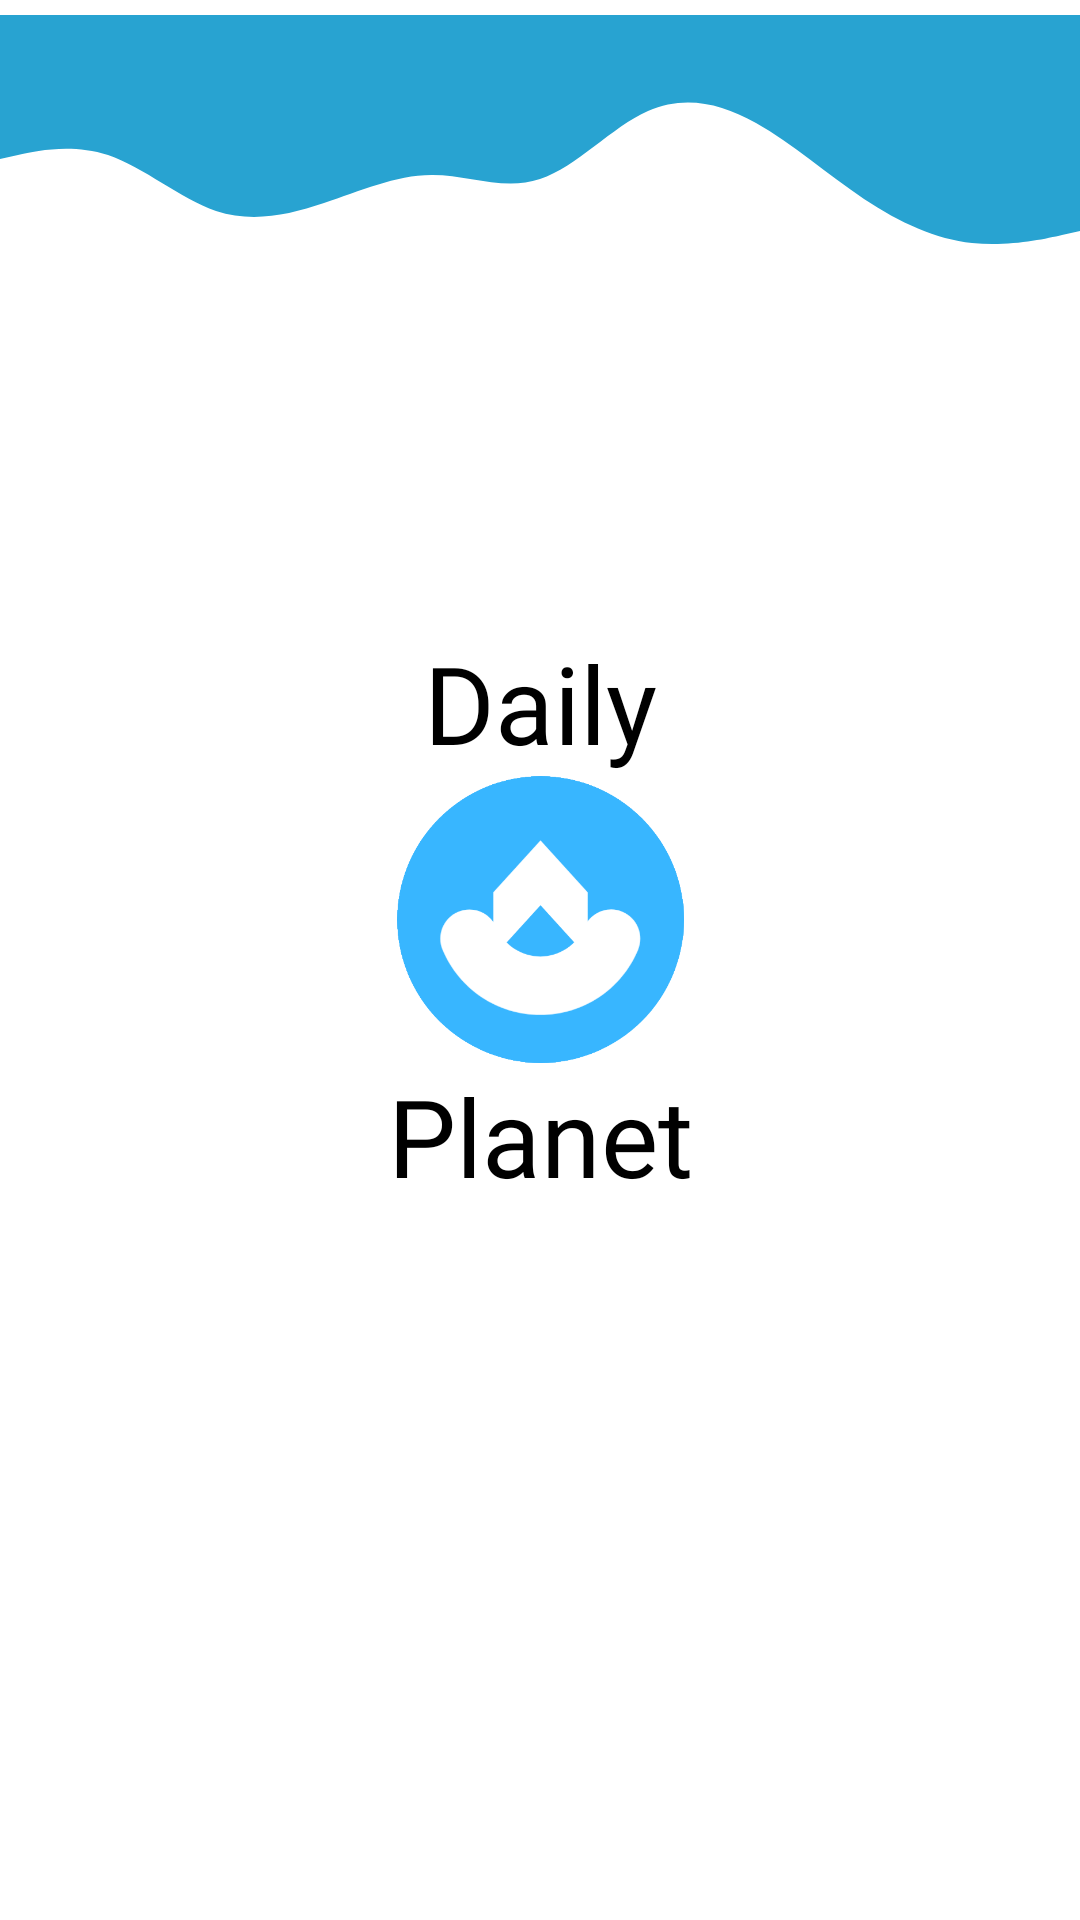

Produce the Android XML layout that renders to this screen, including the resource entries it uses.
<!-- AndroidManifest.xml: application theme Theme.DailyPlanet -->
<!-- res/layout/activity_start.xml -->
<?xml version="1.0" encoding="utf-8"?>
<androidx.constraintlayout.widget.ConstraintLayout xmlns:android="http://schemas.android.com/apk/res/android"
    xmlns:app="http://schemas.android.com/apk/res-auto"
    xmlns:tools="http://schemas.android.com/tools"
    android:layout_width="match_parent"
    android:layout_height="match_parent"
    tools:context=".StartActivity">

    <ImageView
        android:id="@+id/imgStartWave"
        android:layout_width="wrap_content"
        android:layout_height="90dp"
        android:src="@drawable/ic_wave_"
        app:layout_constraintEnd_toEndOf="parent"
        app:layout_constraintTop_toTopOf="parent" />

    <TextView
        android:id="@+id/txtDaily"
        android:layout_width="wrap_content"
        android:layout_height="wrap_content"
        android:layout_marginTop="120dp"
        android:fontFamily="@font/montserrat"
        android:text="Daily"
        android:textColor="@color/black"
        android:textSize="36sp"
        app:layout_constraintEnd_toEndOf="parent"
        app:layout_constraintStart_toStartOf="parent"
        app:layout_constraintTop_toBottomOf="@+id/imgStartWave" />

    <ImageView
        android:id="@+id/imgDailyPlanet"
        android:layout_width="96dp"
        android:layout_height="96dp"
        android:src="@drawable/daily_planet"
        app:layout_constraintEnd_toEndOf="parent"
        app:layout_constraintStart_toStartOf="parent"
        app:layout_constraintTop_toBottomOf="@+id/txtDaily" />

    <TextView
        android:id="@+id/txtPlanet"
        android:layout_width="wrap_content"
        android:layout_height="wrap_content"
        android:fontFamily="@font/montserrat"
        android:text="Planet"
        android:textColor="@color/black"
        android:textSize="36sp"
        app:layout_constraintEnd_toEndOf="parent"
        app:layout_constraintStart_toStartOf="parent"
        app:layout_constraintTop_toBottomOf="@+id/imgDailyPlanet" />

    <Button
        android:id="@+id/btnGetStarted"
        android:layout_width="wrap_content"
        android:layout_height="wrap_content"
        android:layout_marginTop="240dp"
        android:text="Get Started"
        app:layout_constraintEnd_toEndOf="parent"
        app:layout_constraintStart_toStartOf="parent"
        app:layout_constraintTop_toBottomOf="@+id/txtPlanet" />

</androidx.constraintlayout.widget.ConstraintLayout>
<!-- resources referenced by this layout -->
<resources>
  <color name="black">#FF000000</color>
  <!-- drawable daily_planet: png bitmap (drawable-v24, 22674 bytes) -->
  <!-- drawable ic_wave_ (drawable-v24) -->
  <vector xmlns:android="http://schemas.android.com/apk/res/android"
      android:width="1440dp"
      android:height="320dp"
      android:viewportWidth="1440"
      android:viewportHeight="320">
    <path
        android:pathData="M0,192L24,186.7C48,181 96,171 144,186.7C192,203 240,245 288,261.3C336,277 384,267 432,250.7C480,235 528,213 576,213.3C624,213 672,235 720,218.7C768,203 816,149 864,128C912,107 960,117 1008,144C1056,171 1104,213 1152,245.3C1200,277 1248,299 1296,304C1344,309 1392,299 1416,293.3L1440,288L1440,0L1416,0C1392,0 1344,0 1296,0C1248,0 1200,0 1152,0C1104,0 1056,0 1008,0C960,0 912,0 864,0C816,0 768,0 720,0C672,0 624,0 576,0C528,0 480,0 432,0C384,0 336,0 288,0C240,0 192,0 144,0C96,0 48,0 24,0L0,0Z"
        android:fillColor="@color/bblue"/>
  </vector>
  <style name="Theme.DailyPlanet" parent="Theme.MaterialComponents.DayNight.DarkActionBar">
          
          <item name="colorPrimary">@color/bblue</item>
          <item name="colorPrimaryVariant">@color/bblueDark</item>
          <item name="colorOnPrimary">@color/white</item>
          
          <item name="colorSecondary">@color/grey</item>
          <item name="colorSecondaryVariant">@color/white</item>
          <item name="colorOnSecondary">@color/black</item>
          
          <item name="android:statusBarColor" tools:targetApi="l">?attr/colorPrimaryVariant</item>
          
      </style>
  <color name="bblue">#28A3D1</color>
  <color name="bblueDark">#0C6A8E</color>
  <color name="white">#FFFFFFFF</color>
  <color name="grey">#F5F5F5</color>
</resources>
